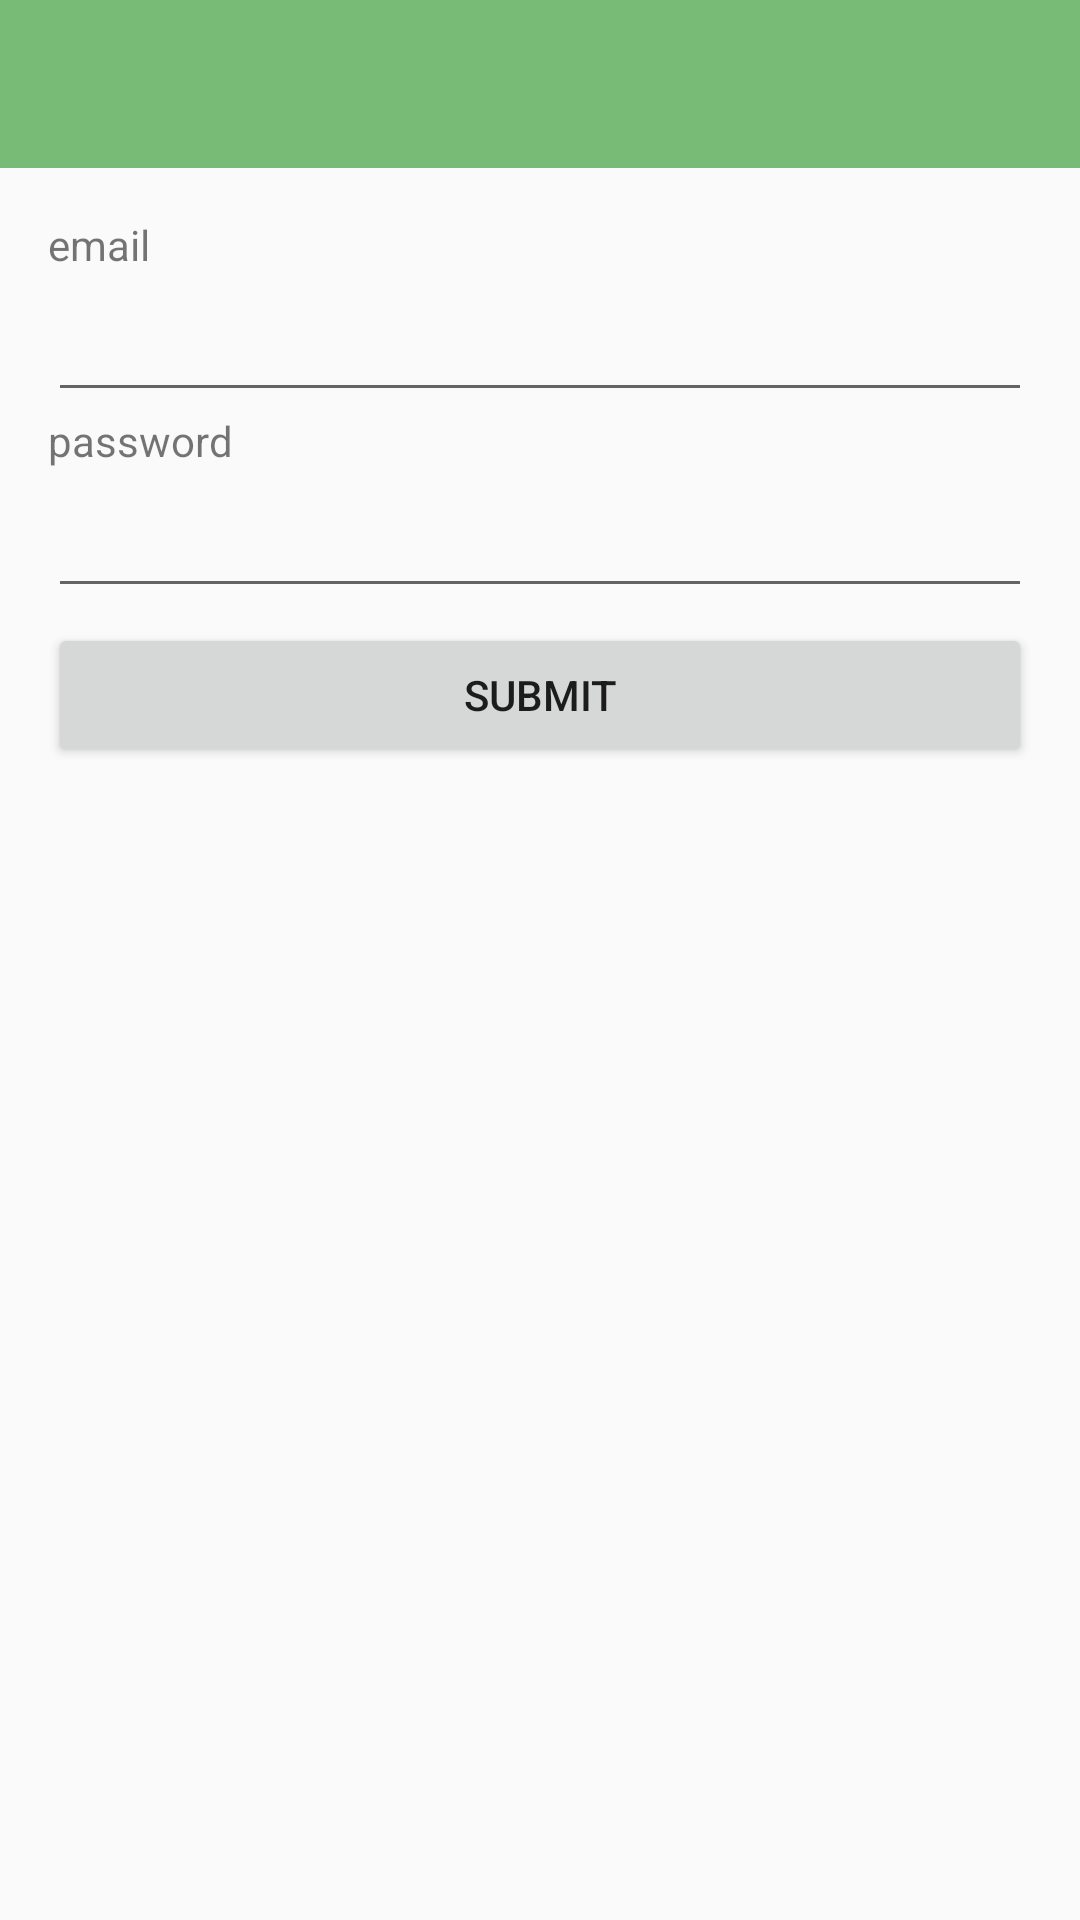

Android layout source for this screen:
<!-- AndroidManifest.xml: application theme AppTheme -->
<!-- res/layout/activity_form_validation.xml -->
<LinearLayout xmlns:android="http://schemas.android.com/apk/res/android"
              xmlns:tools="http://schemas.android.com/tools"
              android:layout_width="match_parent"
              android:layout_height="match_parent"
              android:orientation="vertical"
              tools:context="com.example.rxandroid.activities.FormValidationActivity">

    <include layout="@layout/toolbar"/>

    <LinearLayout
            android:layout_width="match_parent"
            android:layout_height="match_parent"
            android:orientation="vertical"
            android:padding="16dp">

        <TextView
                android:text="email"
                android:layout_width="match_parent"
                android:layout_height="wrap_content"/>

        <TextView
                android:id="@+id/text_email_error"
                android:textColor="@android:color/holo_red_dark"
                android:layout_width="match_parent"
                android:layout_height="wrap_content"
                android:visibility="gone"
                />
        <EditText
                android:id="@+id/edit_email"
                android:inputType="textEmailAddress"
                android:layout_marginTop="5dp"
                android:layout_width="match_parent"
                android:layout_height="wrap_content"
                android:imeOptions="actionNext"
                android:singleLine="true"
                android:nextFocusDown="@+id/edit_password"
                />

        <TextView
                android:text="password"
                android:layout_width="match_parent"
                android:layout_height="wrap_content"/>
        <TextView
                android:id="@+id/text_password_error"
                android:textColor="@android:color/holo_red_dark"
                android:layout_width="match_parent"
                android:layout_height="wrap_content"
                android:visibility="gone"
                />
        <EditText
                android:id="@+id/edit_password"
                android:inputType="textPassword"
                android:layout_marginTop="5dp"
                android:layout_width="match_parent"
                android:layout_height="wrap_content"
                android:imeOptions="actionDone"
                android:singleLine="true"
                />

        <Button
                android:id="@+id/buttom_submit"
                android:layout_marginTop="5dp"
                android:text="Submit"
                android:layout_width="match_parent"
                android:layout_height="wrap_content"/>
    </LinearLayout>
</LinearLayout>
<!-- res/layout/toolbar.xml (included above) -->
<?xml version="1.0" encoding="utf-8"?>
<android.support.v7.widget.Toolbar
    xmlns:android="http://schemas.android.com/apk/res/android"
    android:id="@+id/toolbar"
    android:layout_width="match_parent"
    android:layout_height="wrap_content"
    android:background="?attr/colorPrimaryDark" >
</android.support.v7.widget.Toolbar>
<!-- resources referenced by this layout -->
<resources>
  <style name="AppTheme" parent="AppTheme.Base" />
  <style name="AppTheme.Base" parent="Theme.AppCompat.Light">
          <item name="colorPrimary">@color/primary</item>
          <item name="colorPrimaryDark">@color/primary_dark</item>
          <item name="android:windowNoTitle">true</item>
          <item name="windowActionBar">false</item>
      </style>
  <color name="primary">#99dd99</color>
  <color name="primary_dark">#77bb77</color>
</resources>
